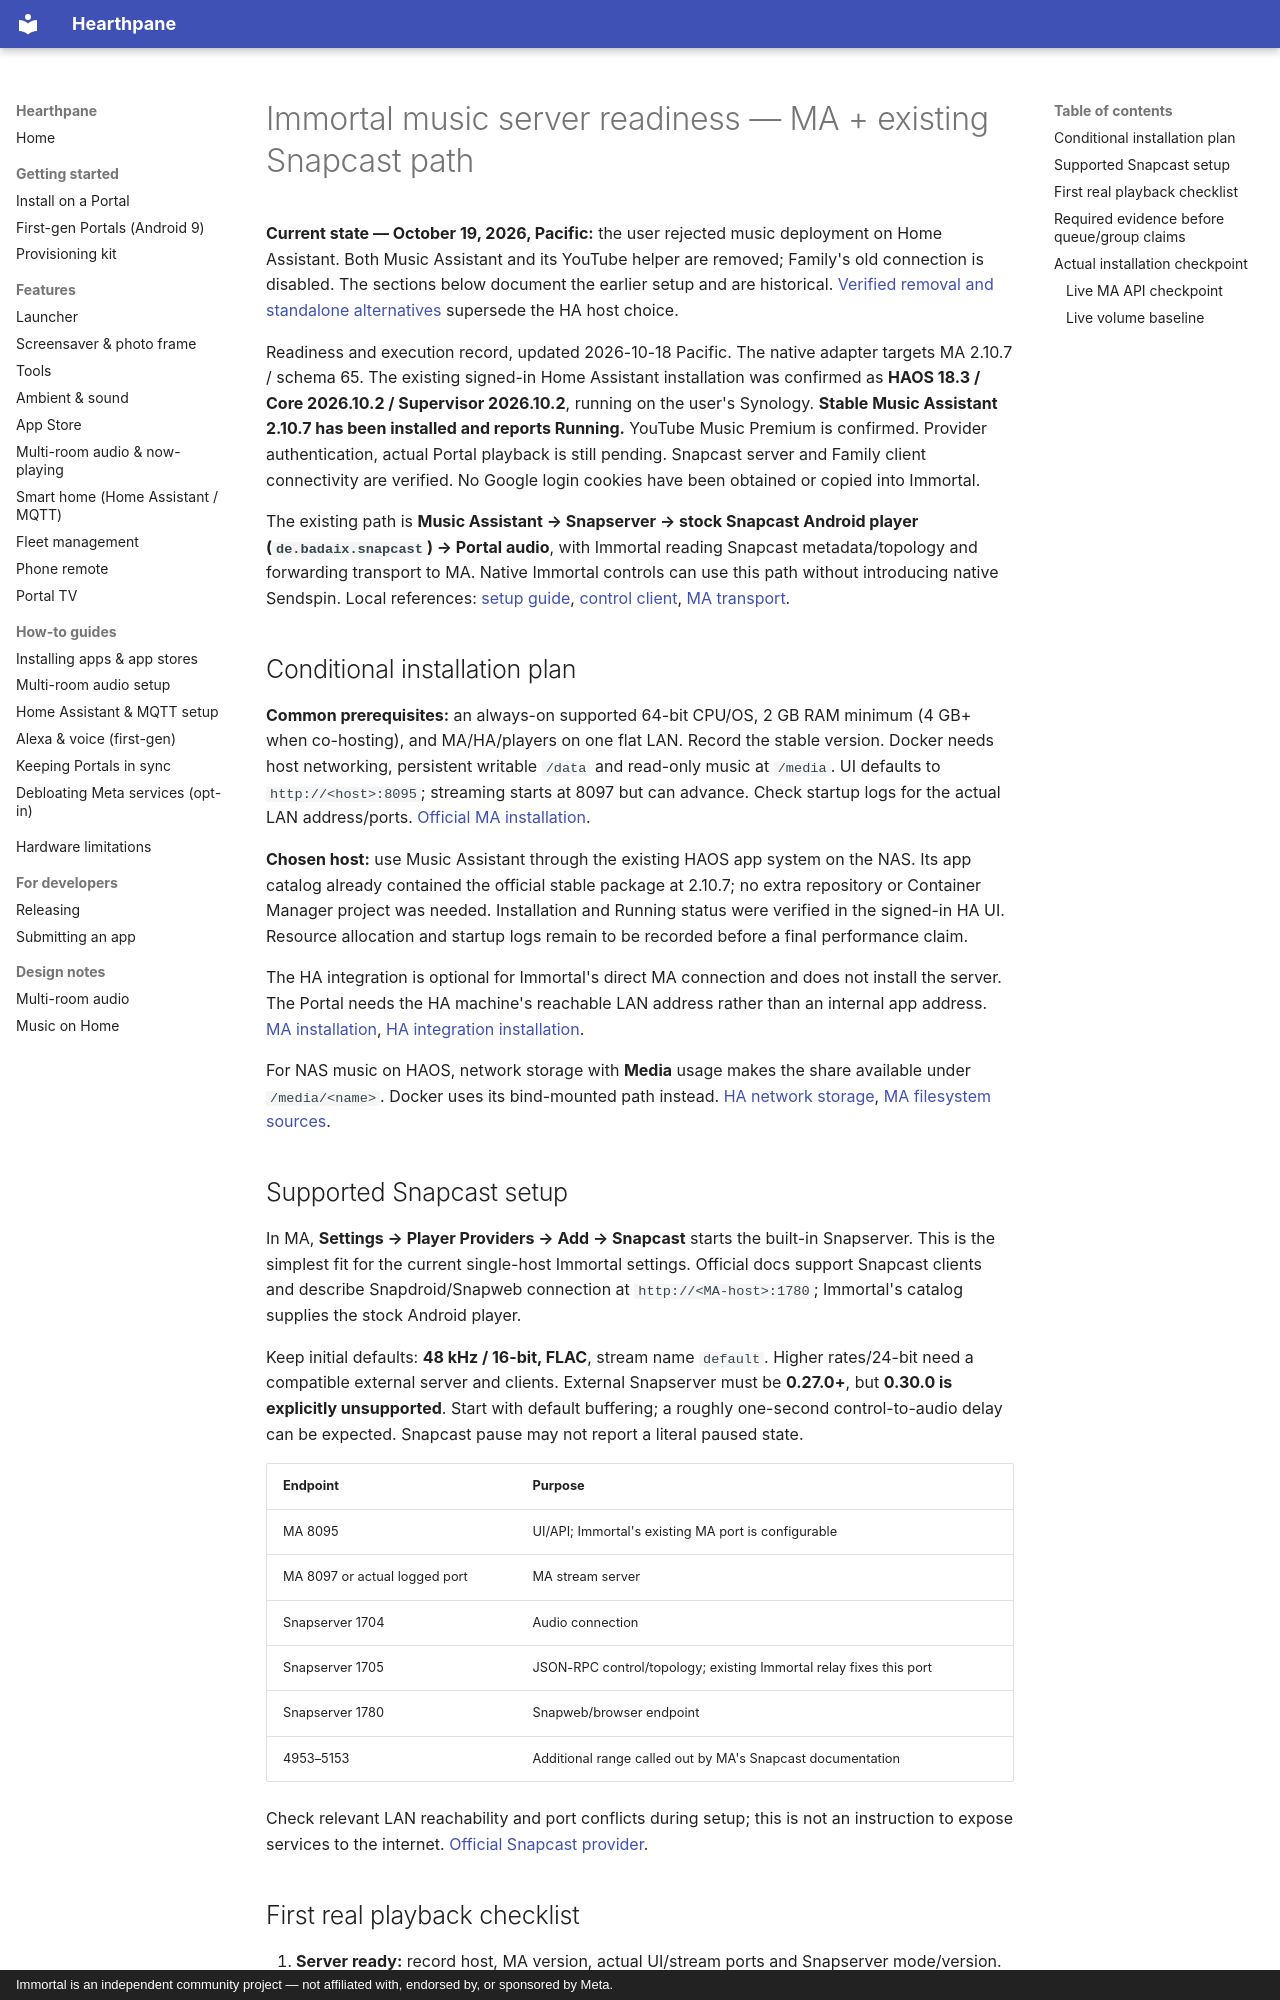

repository: rlchandani/portal-prime · page: music-assistant-server-readiness/index.html · generator: mkdocs · copyright: Immortal is an independent community project — not affiliated with, endorsed by, or sponsored by Meta.

# Immortal music server readiness — MA + existing Snapcast path

**Current state — October 19, 2026, Pacific:** the user rejected music deployment on Home Assistant. Both Music Assistant and its YouTube helper are removed; Family's old connection is disabled. The sections below document the earlier setup and are historical. [Verified removal and standalone alternatives](music-without-home-assistant-2026-10-19.md) supersede the HA host choice.

Readiness and execution record, updated 2026-10-18 Pacific. The native adapter targets MA 2.10.7 / schema 65. The existing signed-in Home Assistant installation was confirmed as **HAOS 18.3 / Core 2026.10.2 / Supervisor 2026.10.2**, running on the user's Synology. **Stable Music Assistant 2.10.7 has been installed and reports Running.** YouTube Music Premium is confirmed. Provider authentication, actual Portal playback is still pending. Snapcast server and Family client connectivity are verified. No Google login cookies have been obtained or copied into Immortal.

The existing path is **Music Assistant → Snapserver → stock Snapcast Android player (`de.badaix.snapcast`) → Portal audio**, with Immortal reading Snapcast metadata/topology and forwarding transport to MA. Native Immortal controls can use this path without introducing native Sendspin. Local references: [setup guide](guides/multi-room-audio-setup.md), [control client](https://github.com/starbrightlab/immortal/blob/main/app/src/main/java/com/immortal/launcher/SnapcastControlClient.kt), [MA transport](https://github.com/starbrightlab/immortal/blob/main/app/src/main/java/com/immortal/launcher/MaControl.kt).

## Conditional installation plan

**Common prerequisites:** an always-on supported 64-bit CPU/OS, 2 GB RAM minimum (4 GB+ when co-hosting), and MA/HA/players on one flat LAN. Record the stable version. Docker needs host networking, persistent writable `/data` and read-only music at `/media`. UI defaults to `http://<host>:8095`; streaming starts at 8097 but can advance. Check startup logs for the actual LAN address/ports. [Official MA installation](https://www.music-assistant.io/installation/).

**Chosen host:** use Music Assistant through the existing HAOS app system on the NAS. Its app catalog already contained the official stable package at 2.10.7; no extra repository or Container Manager project was needed. Installation and Running status were verified in the signed-in HA UI. Resource allocation and startup logs remain to be recorded before a final performance claim.

The HA integration is optional for Immortal's direct MA connection and does not install the server. The Portal needs the HA machine's reachable LAN address rather than an internal app address. [MA installation](https://www.music-assistant.io/installation/), [HA integration installation](https://www.music-assistant.io/integration/installation/).

For NAS music on HAOS, network storage with **Media** usage makes the share available under `/media/<name>`. Docker uses its bind-mounted path instead. [HA network storage](https://www.home-assistant.io/common-tasks/os/#network-storage), [MA filesystem sources](https://www.music-assistant.io/music-providers/local-files/).

## Supported Snapcast setup

In MA, **Settings → Player Providers → Add → Snapcast** starts the built-in Snapserver. This is the simplest fit for the current single-host Immortal settings. Official docs support Snapcast clients and describe Snapdroid/Snapweb connection at `http://<MA-host>:1780`; Immortal's catalog supplies the stock Android player.

Keep initial defaults: **48 kHz / 16-bit, FLAC**, stream name `default`. Higher rates/24-bit need a compatible external server and clients. External Snapserver must be **0.27.0+**, but **0.30.0 is explicitly unsupported**. Start with default buffering; a roughly one-second control-to-audio delay can be expected. Snapcast pause may not report a literal paused state.

| Endpoint | Purpose |
|---|---|
| MA 8095 | UI/API; Immortal's existing MA port is configurable |
| MA 8097 or actual logged port | MA stream server |
| Snapserver 1704 | Audio connection |
| Snapserver 1705 | JSON-RPC control/topology; existing Immortal relay fixes this port |
| Snapserver 1780 | Snapweb/browser endpoint |
| 4953–5153 | Additional range called out by MA's Snapcast documentation |

Check relevant LAN reachability and port conflicts during setup; this is not an instruction to expose services to the internet. [Official Snapcast provider](https://www.music-assistant.io/player-support/snapcast/).
